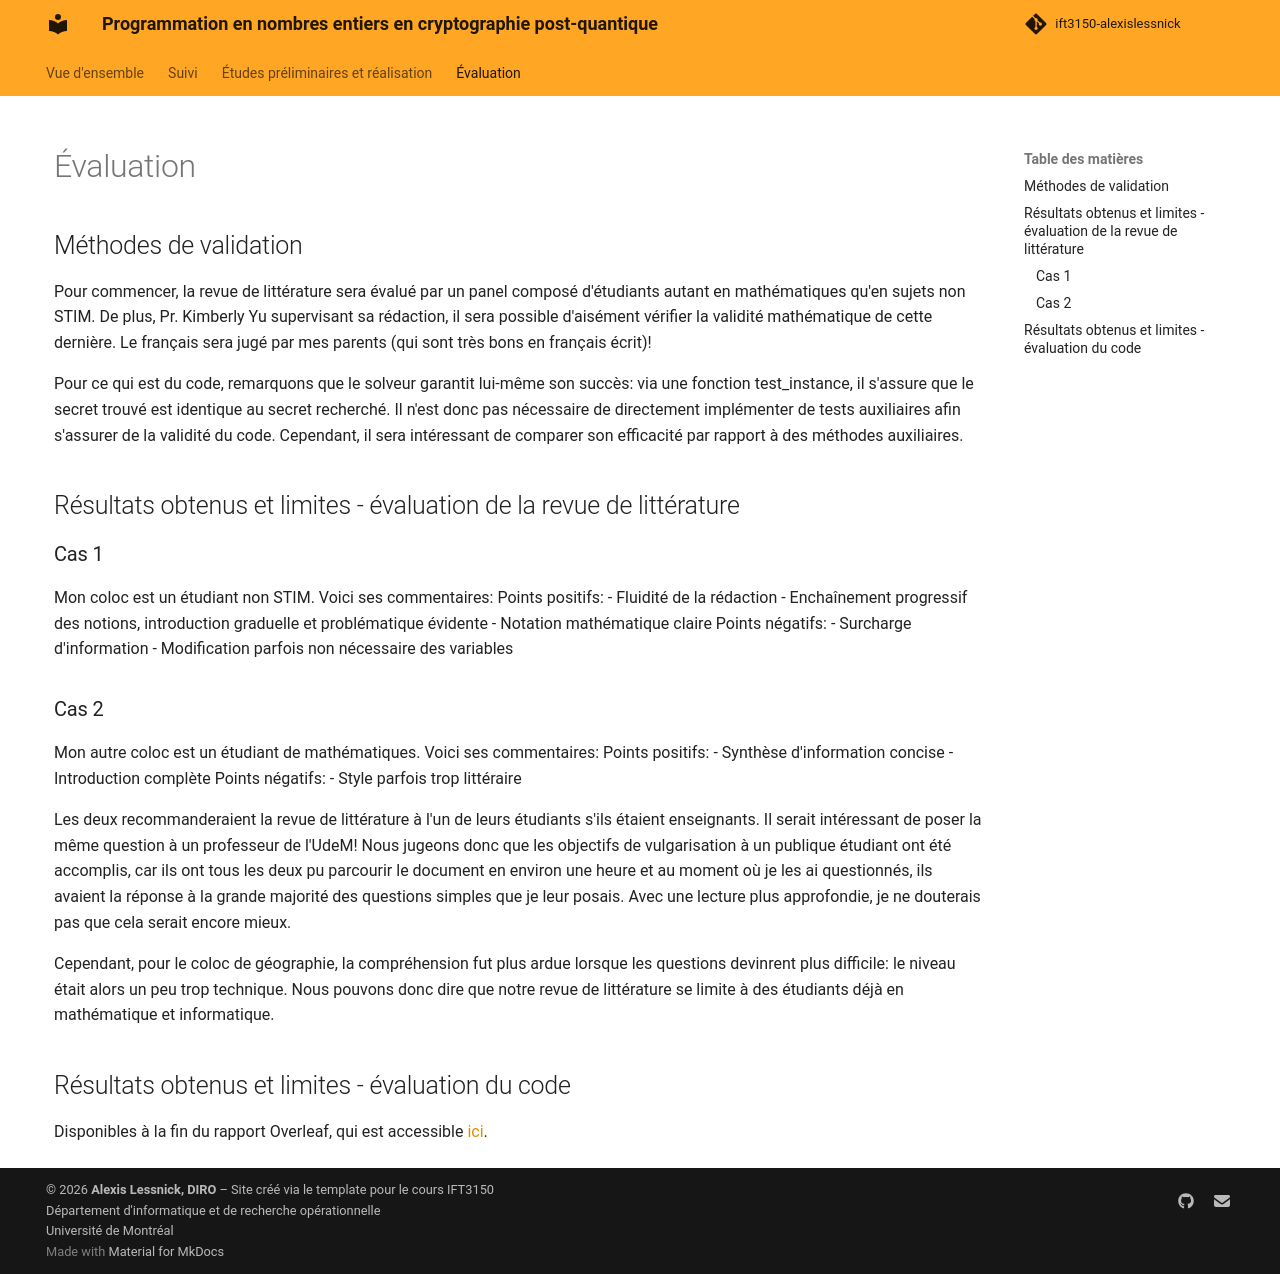

repository: alexlesss/projet-alexless · page: evaluation/index.html · generator: mkdocs

---
title: Évaluation & Discussion
---

<style>
    @media screen and (min-width: 76em) {
        .md-sidebar--primary {
            display: none !important;
        }
    }
</style>


## Méthodes de validation

Pour commencer, la revue de littérature sera évalué par un panel composé d'étudiants autant en mathématiques qu'en sujets non STIM. De plus, Pr. Kimberly Yu supervisant sa rédaction, il sera possible d'aisément vérifier la validité mathématique de cette dernière. Le français sera jugé par mes parents (qui sont très bons en français écrit)! 

Pour ce qui est du code, remarquons que le solveur garantit lui-même son succès: via une fonction test_instance, il s'assure que le secret trouvé est identique au secret recherché. Il n'est donc pas nécessaire de directement implémenter de tests auxiliaires afin s'assurer de la validité du code. Cependant, il sera intéressant de comparer son efficacité par rapport à des méthodes auxiliaires.



## Résultats obtenus et limites - évaluation de la revue de littérature
### Cas 1
Mon coloc est un étudiant non STIM. Voici ses commentaires:
Points positifs:
 - Fluidité de la rédaction
 - Enchaînement progressif des notions, introduction graduelle et problématique évidente
 - Notation mathématique claire
Points négatifs: 
- Surcharge d'information
- Modification parfois non nécessaire des variables

### Cas 2
Mon autre coloc est un étudiant de mathématiques. Voici ses commentaires:
Points positifs:
- Synthèse d'information concise 
- Introduction complète
Points négatifs:
- Style parfois trop littéraire

Les deux recommanderaient la revue de littérature à l'un de leurs étudiants s'ils étaient enseignants. Il serait intéressant de poser la même question à un professeur de l'UdeM! Nous jugeons donc que les objectifs de vulgarisation à un publique étudiant ont été accomplis, car ils ont tous les deux pu parcourir le document en environ une heure et au moment où je les ai questionnés, ils avaient la réponse à la grande majorité des questions simples que je leur posais. Avec une lecture plus approfondie, je ne douterais pas que cela serait encore mieux.

Cependant, pour le coloc de géographie, la compréhension fut plus ardue lorsque les questions devinrent plus difficile: le niveau était alors un peu trop technique. Nous pouvons donc dire que notre revue de littérature se limite à des étudiants déjà en mathématique et informatique.

## Résultats obtenus et limites - évaluation du code
Disponibles à la fin du rapport Overleaf, qui est accessible [ici](https://fr.overleaf.com/read/cqztsnmbpgsx#16f137).
